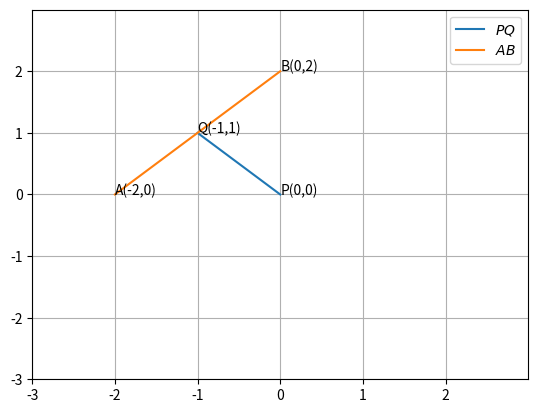

Here is the Python script that generated this plot:
# -*- coding: utf-8 -*-
"""Untitled26.ipynb

Automatically generated by Colaboratory.

Original file is located at
    https://colab.research.google.com/<link-removed>
"""

import numpy as np
import matplotlib.pyplot as plt
import numpy.linalg as LA

plt.axis([-3,3,-3,3])

plt.xticks(np.arange(-3, 3, 1))
plt.yticks(np.arange(-3, 3, 1))

plt.axis('on')
plt.grid(True)

P = np.array([0,0])
Q = np.array([-1,1])
A = np.array([-2,0])
B = np.array([0,2])


def line_gen(A,B):
  len =10
  dim = A.shape[0]
  x_AB = np.zeros((dim,len))
  lam_1 = np.linspace(0,1,len)
  for i in range(len):
    temp1 = A + lam_1[i]*(B-A)
    x_AB[:,i]= temp1.T
  return x_AB

  #Generating all lines
x_PQ = line_gen(P,Q) 
x_AB = line_gen(A,B) 

#Plotting all lines
plt.plot(x_PQ[0,:],x_PQ[1,:],label='$PQ$')
plt.plot(x_AB[0,:],x_AB[1,:],label='$AB$')
#plt.axis('equal')
plt.legend(loc='upper right')


plt.text(0,0,'P(0,0)')
plt.text(-1,1,'Q(-1,1)')
plt.text(-2,0,'A(-2,0)')
plt.text(0,2,'B(0,2)')